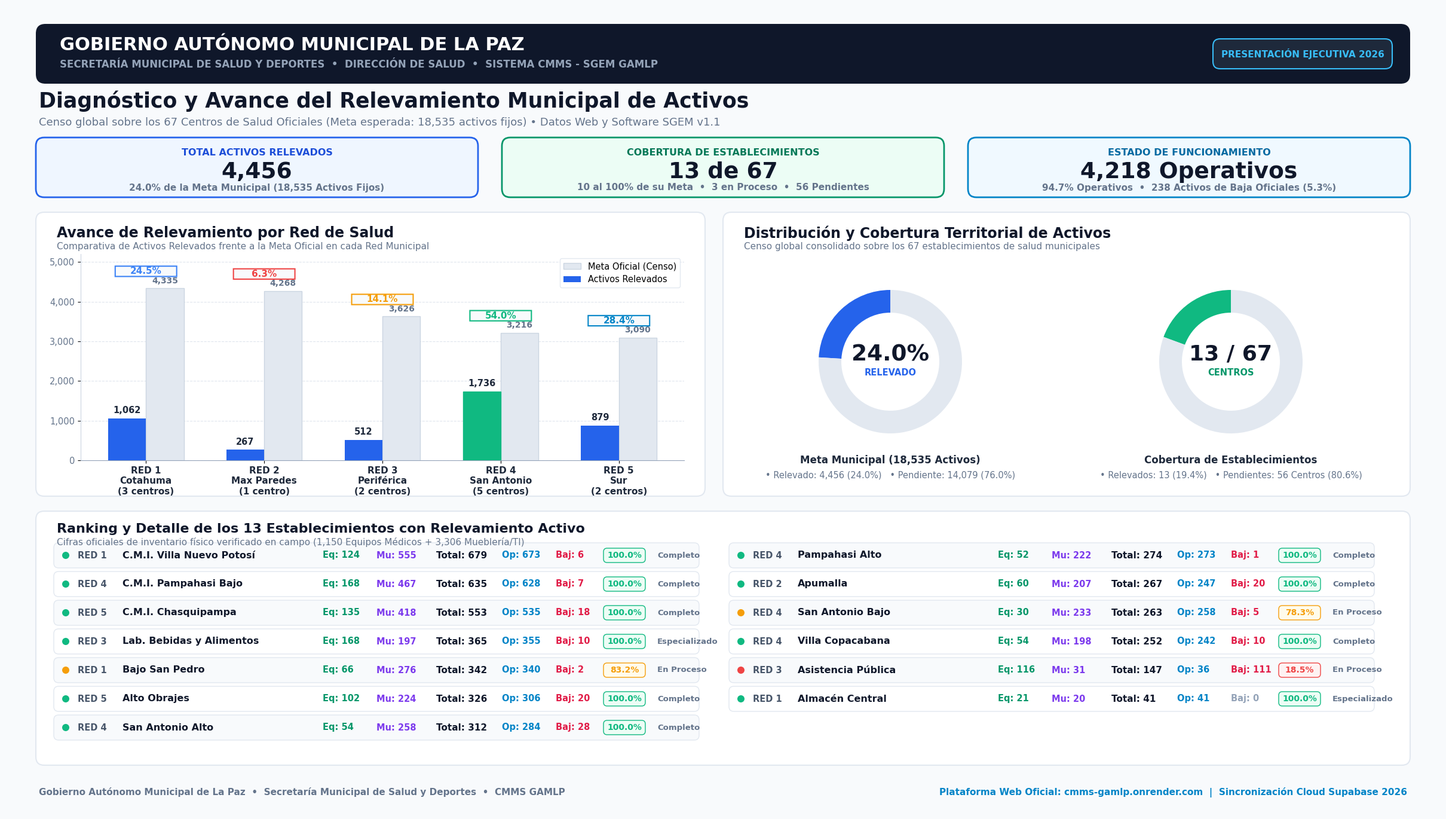

Generate this figure with matplotlib: (Note: this script raises an exception after producing the figure.)
import matplotlib.pyplot as plt
import matplotlib.patches as patches
import numpy as np
import os
import sys

# Configure high quality font rendering
plt.rcParams['font.sans-serif'] = ['Segoe UI', 'DejaVu Sans', 'Arial', 'Helvetica']
plt.rcParams['axes.edgecolor'] = '#cbd5e1'

# Dimensions: 16:9 Presentation slide at high resolution (2400 x 1350 px)
fig = plt.figure(figsize=(24, 13.5), dpi=120)
fig.patch.set_facecolor('#f8fafc')

# Master background ax for banners, cards and containers
ax_bg = fig.add_axes([0, 0, 1, 1])
ax_bg.set_xlim(0, 2400)
ax_bg.set_ylim(0, 1350)
ax_bg.axis('off')

# ==========================================
# 1. HEADER BANNER
# ==========================================
header_box = patches.FancyBboxPatch((50, 1220), 2300, 100, boxstyle="round,pad=0,rounding_size=16",
                                    facecolor='#0f172a', edgecolor='none')
ax_bg.add_patch(header_box)

ax_bg.text(90, 1285, "GOBIERNO AUTÓNOMO MUNICIPAL DE LA PAZ", fontsize=22, fontweight='bold', color='#ffffff', va='center')
ax_bg.text(90, 1252, "SECRETARÍA MUNICIPAL DE SALUD Y DEPORTES  •  DIRECCIÓN DE SALUD  •  SISTEMA CMMS - SGEM GAMLP", fontsize=12, fontweight='bold', color='#94a3b8', va='center')

# Header Pill
pill = patches.FancyBboxPatch((2020, 1245), 300, 50, boxstyle="round,pad=0,rounding_size=12",
                              facecolor='#1e293b', edgecolor='#38bdf8', linewidth=1.5)
ax_bg.add_patch(pill)
ax_bg.text(2170, 1270, "PRESENTACIÓN EJECUTIVA 2026", fontsize=11, fontweight='bold', color='#38bdf8', va='center', ha='center')

# Main Title
ax_bg.text(55, 1180, "Diagnóstico y Avance del Relevamiento Municipal de Activos", fontsize=25, fontweight='bold', color='#0f172a', va='baseline')
ax_bg.text(55, 1150, "Censo global sobre los 67 Centros de Salud Oficiales (Meta esperada: 18,535 activos fijos) • Datos Web y Software SGEM v1.1", fontsize=13, color='#64748b', va='baseline')

# ==========================================
# 2. TOP KPI CARDS (3 Cards across width - Clean & Spacious)
# ==========================================
kpis = [
    ("TOTAL ACTIVOS RELEVADOS", "4,456", "24.0% de la Meta Municipal (18,535 Activos Fijos)", "#2563eb", "#eff6ff", "#1d4ed8"),
    ("COBERTURA DE ESTABLECIMIENTOS", "13 de 67", "10 al 100% de su Meta  •  3 en Proceso  •  56 Pendientes", "#059669", "#ecfdf5", "#047857"),
    ("ESTADO DE FUNCIONAMIENTO", "4,218 Operativos", "94.7% Operativos  •  238 Activos de Baja Oficiales (5.3%)", "#0284c7", "#f0f9ff", "#0369a1"),
]

card_w = 740
card_h = 100
card_y = 1030
gap = 40

for i, (title, val, sub, border_col, bg_col, text_col) in enumerate(kpis):
    cx = 50 + i * (card_w + gap)
    card_bg = patches.FancyBboxPatch((cx, card_y), card_w, card_h, boxstyle="round,pad=0,rounding_size=14",
                                     facecolor=bg_col, edgecolor=border_col, linewidth=2)
    ax_bg.add_patch(card_bg)
    ax_bg.text(cx + card_w/2, card_y + 75, title, fontsize=11.5, fontweight='bold', color=text_col, ha='center', va='center')
    ax_bg.text(cx + card_w/2, card_y + 42, val, fontsize=27, fontweight='bold', color='#0f172a', ha='center', va='center')
    ax_bg.text(cx + card_w/2, card_y + 16, sub, fontsize=11, fontweight='semibold', color='#64748b', ha='center', va='center')

# ==========================================
# 3. PANEL 1: AVANCE POR RED (Professional Grouped Bar Chart)
# ==========================================
p1_x = 50
p1_y = 530
p1_w = 1120
p1_h = 475

p1_bg = patches.FancyBboxPatch((p1_x, p1_y), p1_w, p1_h, boxstyle="round,pad=0,rounding_size=14",
                              facecolor='#ffffff', edgecolor='#e2e8f0', linewidth=1.5)
ax_bg.add_patch(p1_bg)

# Panel 1 Title
ax_bg.text(p1_x + 35, p1_y + p1_h - 35, "Avance de Relevamiento por Red de Salud", fontsize=17, fontweight='bold', color='#0f172a', va='center')
ax_bg.text(p1_x + 35, p1_y + p1_h - 58, "Comparativa de Activos Relevados frente a la Meta Oficial en cada Red Municipal", fontsize=11, color='#64748b', va='center')

# Add real Matplotlib sub-axes inside Panel 1
# Normalized coordinates in [0, 1] range:
chart_left = (p1_x + 75) / 2400.0
chart_bottom = (p1_y + 60) / 1350.0
chart_width = (p1_w - 110) / 2400.0
chart_height = (p1_h - 130) / 1350.0

ax_bar = fig.add_axes([chart_left, chart_bottom, chart_width, chart_height])
ax_bar.set_facecolor('#ffffff')

redes_labels = [
    "RED 1\nCotahuma\n(3 centros)",
    "RED 2\nMax Paredes\n(1 centro)",
    "RED 3\nPeriférica\n(2 centros)",
    "RED 4\nSan Antonio\n(5 centros)",
    "RED 5\nSur\n(2 centros)"
]
relevados = [1062, 267, 512, 1736, 879]
metas = [4335, 4268, 3626, 3216, 3090]
porcentajes = ["24.5%", "6.3%", "14.1%", "54.0%", "28.4%"]
pct_colors = ["#3b82f6", "#ef4444", "#f59e0b", "#10b981", "#0284c7"]

x = np.arange(len(redes_labels))
b_width = 0.32

# Plot Bars
rects_meta = ax_bar.bar(x + b_width/2, metas, b_width, label='Meta Oficial (Censo)', color='#e2e8f0', edgecolor='#cbd5e1', linewidth=1, zorder=3)
rects_rel = ax_bar.bar(x - b_width/2, relevados, b_width, label='Activos Relevados', color='#2563eb', edgecolor='none', zorder=4)

# Color special bars
rects_rel[3].set_color('#10b981') # Red 4 leader in green

# Custom styling for axes
ax_bar.set_ylim(0, 5200)
ax_bar.set_xticks(x)
ax_bar.set_xticklabels(redes_labels, fontsize=11, fontweight='bold', color='#1e293b')
ax_bar.yaxis.grid(True, linestyle='--', alpha=0.6, color='#cbd5e1', zorder=1)
ax_bar.set_axisbelow(True)

# Format y-ticks
ax_bar.set_yticks([0, 1000, 2000, 3000, 4000, 5000])
ax_bar.set_yticklabels(['0', '1,000', '2,000', '3,000', '4,000', '5,000'], fontsize=10.5, color='#64748b')

# Hide top and right spines
ax_bar.spines['top'].set_visible(False)
ax_bar.spines['right'].set_visible(False)
ax_bar.spines['left'].set_color('#cbd5e1')
ax_bar.spines['bottom'].set_color('#94a3b8')

# Bar Labels on Top of Bars
for r in rects_rel:
    h = r.get_height()
    ax_bar.annotate(f"{int(h):,}",
                    xy=(r.get_x() + r.get_width() / 2, h),
                    xytext=(0, 4), textcoords="offset points",
                    ha='center', va='bottom', fontsize=10.5, fontweight='bold', color='#1e293b')

for r in rects_meta:
    h = r.get_height()
    ax_bar.annotate(f"{int(h):,}",
                    xy=(r.get_x() + r.get_width() / 2, h),
                    xytext=(0, 4), textcoords="offset points",
                    ha='center', va='bottom', fontsize=10, fontweight='semibold', color='#64748b')

# Percentage badges above each pair
for i in range(len(x)):
    y_top = max(relevados[i], metas[i]) + 420
    # Add badge patch
    badge = patches.FancyBboxPatch((x[i] - 0.22, y_top - 120), 0.44, 260,
                                  boxstyle="round,pad=0.04,rounding_size=0.1",
                                  facecolor='#f8fafc', edgecolor=pct_colors[i], linewidth=1.5, zorder=5)
    ax_bar.add_patch(badge)
    ax_bar.text(x[i], y_top + 10, porcentajes[i], fontsize=11, fontweight='bold', color=pct_colors[i], ha='center', va='center', zorder=6)

# Legend at top right
ax_bar.legend(loc='upper right', frameon=True, facecolor='#ffffff', edgecolor='#e2e8f0', fontsize=10.5, framealpha=0.95)

# ==========================================
# 4. PANEL 2: DONUTS (Avance Global & Cobertura)
# ==========================================
p2_x = 1200
p2_y = 530
p2_w = 1150
p2_h = 475

p2_bg = patches.FancyBboxPatch((p2_x, p2_y), p2_w, p2_h, boxstyle="round,pad=0,rounding_size=14",
                              facecolor='#ffffff', edgecolor='#e2e8f0', linewidth=1.5)
ax_bg.add_patch(p2_bg)

# Panel 2 Title
ax_bg.text(p2_x + 35, p2_y + p2_h - 35, "Distribución y Cobertura Territorial de Activos", fontsize=17, fontweight='bold', color='#0f172a', va='center')
ax_bg.text(p2_x + 35, p2_y + p2_h - 58, "Censo global consolidado sobre los 67 establecimientos de salud municipales", fontsize=11, color='#64748b', va='center')

# Left Donut: Activos Relevados vs Pendientes
donut1_center = (p2_x + 280, p2_y + 225)
d_radius = 120
d_width = 38

theta_rel = (4456 / 18535) * 360
w1 = patches.Wedge(donut1_center, d_radius, 90, 90 + theta_rel, width=d_width, facecolor='#2563eb', edgecolor='none')
w2 = patches.Wedge(donut1_center, d_radius, 90 + theta_rel, 90 + 360, width=d_width, facecolor='#e2e8f0', edgecolor='none')
ax_bg.add_patch(w1)
ax_bg.add_patch(w2)

ax_bg.text(donut1_center[0], donut1_center[1] + 12, "24.0%", fontsize=27, fontweight='bold', color='#0f172a', ha='center', va='center')
ax_bg.text(donut1_center[0], donut1_center[1] - 18, "RELEVADO", fontsize=10.5, fontweight='bold', color='#2563eb', ha='center', va='center')

# Legend Donut 1
ax_bg.text(donut1_center[0], p2_y + 55, "Meta Municipal (18,535 Activos)", fontsize=12, fontweight='bold', color='#1e293b', ha='center')
ax_bg.text(donut1_center[0], p2_y + 30, "• Relevado: 4,456 (24.0%)   • Pendiente: 14,079 (76.0%)", fontsize=10.5, color='#64748b', ha='center')

# Right Donut: Centros de Salud (13 Relevados vs 56 Pendientes)
donut2_center = (p2_x + 850, p2_y + 225)
theta_cen = (13 / 67) * 360
w3 = patches.Wedge(donut2_center, d_radius, 90, 90 + theta_cen, width=d_width, facecolor='#10b981', edgecolor='none')
w4 = patches.Wedge(donut2_center, d_radius, 90 + theta_cen, 90 + 360, width=d_width, facecolor='#e2e8f0', edgecolor='none')
ax_bg.add_patch(w3)
ax_bg.add_patch(w4)

ax_bg.text(donut2_center[0], donut2_center[1] + 12, "13 / 67", fontsize=26, fontweight='bold', color='#0f172a', ha='center', va='center')
ax_bg.text(donut2_center[0], donut2_center[1] - 18, "CENTROS", fontsize=10.5, fontweight='bold', color='#059669', ha='center', va='center')

# Legend Donut 2
ax_bg.text(donut2_center[0], p2_y + 55, "Cobertura de Establecimientos", fontsize=12, fontweight='bold', color='#1e293b', ha='center')
ax_bg.text(donut2_center[0], p2_y + 30, "• Relevados: 13 (19.4%)   • Pendientes: 56 Centros (80.6%)", fontsize=10.5, color='#64748b', ha='center')

# ==========================================
# 5. PANEL 3: RANKING Y DETALLE DE LOS 13 CENTROS RELEVADOS
# ==========================================
p3_x = 50
p3_y = 80
p3_w = 2300
p3_h = 425

p3_bg = patches.FancyBboxPatch((p3_x, p3_y), p3_w, p3_h, boxstyle="round,pad=0,rounding_size=14",
                              facecolor='#ffffff', edgecolor='#e2e8f0', linewidth=1.5)
ax_bg.add_patch(p3_bg)

ax_bg.text(p3_x + 35, p3_y + p3_h - 30, "Ranking y Detalle de los 13 Establecimientos con Relevamiento Activo", fontsize=16, fontweight='bold', color='#0f172a', va='center')
ax_bg.text(p3_x + 35, p3_y + p3_h - 52, "Cifras oficiales de inventario físico verificado en campo (1,150 Equipos Médicos + 3,306 Mueblería/TI)", fontsize=11, color='#64748b', va='center')

# Table of 13 Centers in 2 Columns (7 left, 6 right)
centros_ordered = [
    # Centro, Red, Eq, Mu, Tot, Op, Baj, Meta, Pct, Status
    ("C.M.I. Villa Nuevo Potosí", "RED 1", 124, 555, 679, 673, 6, "647", "100.0%", "#10b981", "Completo"),
    ("C.M.I. Pampahasi Bajo", "RED 4", 168, 467, 635, 628, 7, "588", "100.0%", "#10b981", "Completo"),
    ("C.M.I. Chasquipampa", "RED 5", 135, 418, 553, 535, 18, "373", "100.0%", "#10b981", "Completo"),
    ("Lab. Bebidas y Alimentos", "RED 3", 168, 197, 365, 355, 10, "—", "100.0%", "#10b981", "Especializado"),
    ("Bajo San Pedro", "RED 1", 66, 276, 342, 340, 2, "411", "83.2%", "#f59e0b", "En Proceso"),
    ("Alto Obrajes", "RED 5", 102, 224, 326, 306, 20, "211", "100.0%", "#10b981", "Completo"),
    ("San Antonio Alto", "RED 4", 54, 258, 312, 284, 28, "287", "100.0%", "#10b981", "Completo"),
    ("Pampahasi Alto", "RED 4", 52, 222, 274, 273, 1, "264", "100.0%", "#10b981", "Completo"),
    ("Apumalla", "RED 2", 60, 207, 267, 247, 20, "211", "100.0%", "#10b981", "Completo"),
    ("San Antonio Bajo", "RED 4", 30, 233, 263, 258, 5, "336", "78.3%", "#f59e0b", "En Proceso"),
    ("Villa Copacabana", "RED 4", 54, 198, 252, 242, 10, "224", "100.0%", "#10b981", "Completo"),
    ("Asistencia Pública", "RED 3", 116, 31, 147, 36, 111, "794", "18.5%", "#ef4444", "En Proceso"),
    ("Almacén Central", "RED 1", 21, 20, 41, 41, 0, "—", "100.0%", "#10b981", "Especializado"),
]

col1_x = p3_x + 30
col2_x = p3_x + 1160
c_w = 1080
row_h_card = 42

for idx, c in enumerate(centros_ordered):
    col = col1_x if idx < 7 else col2_x
    row_idx = idx if idx < 7 else idx - 7
    card_top = p3_y + p3_h - 95 - row_idx * (row_h_card + 6)
    
    bg_s = patches.FancyBboxPatch((col, card_top), c_w, row_h_card, boxstyle="round,pad=0,rounding_size=8",
                                 facecolor='#f8fafc' if row_idx % 2 == 0 else '#ffffff',
                                 edgecolor='#e2e8f0', linewidth=1)
    ax_bg.add_patch(bg_s)
    
    mid_y = card_top + row_h_card/2
    
    # Status Dot
    s_dot = patches.Circle((col + 20, mid_y), 6, facecolor=c[9], edgecolor='none')
    ax_bg.add_patch(s_dot)
    
    # Red Badge
    ax_bg.text(col + 40, mid_y, c[1], fontsize=10.5, fontweight='bold', color='#475569', va='center')
    
    # Center Name
    ax_bg.text(col + 115, mid_y, c[0], fontsize=11.5, fontweight='bold', color='#0f172a', va='center')
    
    # Counts
    ax_bg.text(col + 450, mid_y, f"Eq: {c[2]}", fontsize=10.5, fontweight='semibold', color='#059669', va='center')
    ax_bg.text(col + 540, mid_y, f"Mu: {c[3]}", fontsize=10.5, fontweight='semibold', color='#7c3aed', va='center')
    ax_bg.text(col + 640, mid_y, f"Total: {c[4]}", fontsize=11, fontweight='bold', color='#0f172a', va='center')
    ax_bg.text(col + 750, mid_y, f"Op: {c[5]}", fontsize=10.5, fontweight='semibold', color='#0284c7', va='center')
    ax_bg.text(col + 840, mid_y, f"Baj: {c[6]}", fontsize=10.5, fontweight='bold', color='#e11d48' if c[6]>0 else '#94a3b8', va='center')
    
    # Pct and Badge
    pct_badge = patches.FancyBboxPatch((col + 920, mid_y - 12), 70, 24, boxstyle="round,pad=0,rounding_size=6",
                                      facecolor='#ecfdf5' if '100' in c[8] else ('#fffbeb' if '83' in c[8] or '78' in c[8] else '#fef2f2'),
                                      edgecolor=c[9], linewidth=1)
    ax_bg.add_patch(pct_badge)
    ax_bg.text(col + 955, mid_y, c[8], fontsize=10, fontweight='bold', color=c[9], va='center', ha='center')
    
    ax_bg.text(col + 1010, mid_y, c[10], fontsize=9.5, fontweight='bold', color='#64748b', va='center')

# ==========================================
# 6. FOOTER BAR
# ==========================================
footer_y = 35
ax_bg.text(55, footer_y, "Gobierno Autónomo Municipal de La Paz  •  Secretaría Municipal de Salud y Deportes  •  CMMS GAMLP", fontsize=11, fontweight='semibold', color='#64748b', va='center')
ax_bg.text(2345, footer_y, "Plataforma Web Oficial: cmms-gamlp.onrender.com  |  Sincronización Cloud Supabase 2026", fontsize=11, fontweight='bold', color='#0284c7', va='center', ha='right')

# Save outputs cleanly
art_dir = r"C:\Users\HP\.gemini\antigravity\brain\0c6675d6-b69a-432b-b916-1594bb22a06c"
out_art = os.path.join(art_dir, "graficas_relevamiento_gamlp.png")
out_local = os.path.join(os.getcwd(), "graficas_relevamiento_gamlp.png")

plt.savefig(out_art, dpi=160, bbox_inches='tight', pad_inches=0.2)
plt.close()

import shutil
shutil.copyfile(out_art, out_local)

print(f"Presentation slide regenerated successfully!")
